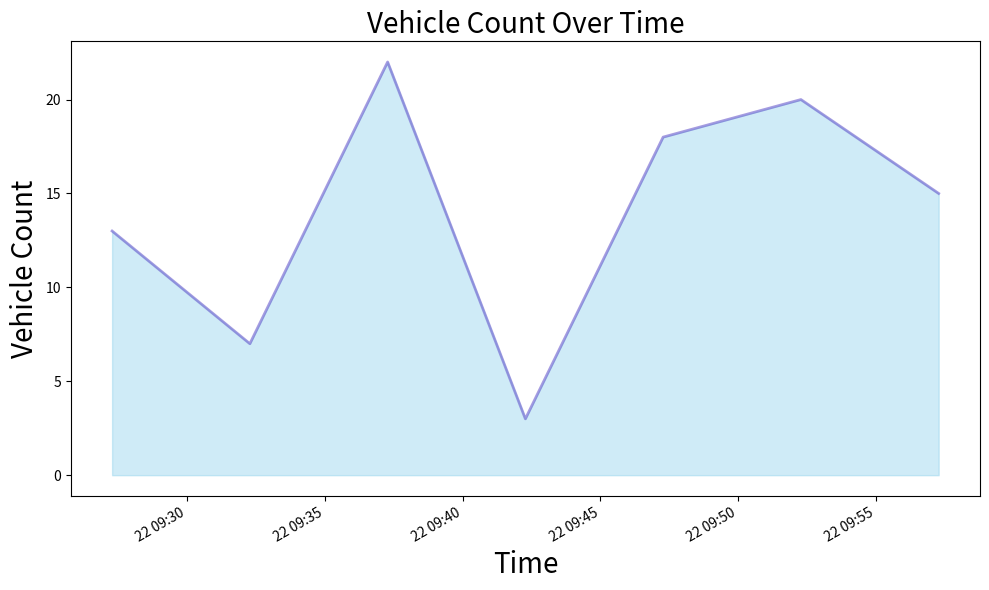

The script that saved this image:
import matplotlib.pyplot as plt
import datetime

# Sample data
vehicle_counts = [15, 20, 18, 3, 22, 7, 13]
times = [datetime.datetime.now() - datetime.timedelta(minutes=i*5) for i in range(len(vehicle_counts))]

# Plotting the area plot
plt.figure(figsize=(10, 6))
plt.fill_between(times, vehicle_counts, color="skyblue", alpha=0.4)
plt.plot(times, vehicle_counts, color="Slateblue", alpha=0.6, linewidth=2)

# Formatting labels and title with increased font size
plt.xlabel('Time', fontsize=20)
plt.ylabel('Vehicle Count', fontsize=20)
plt.title('Vehicle Count Over Time', fontsize=20)

# Auto format x-axis labels
plt.gcf().autofmt_xdate()

plt.grid(False)
plt.tight_layout()
plt.show()
